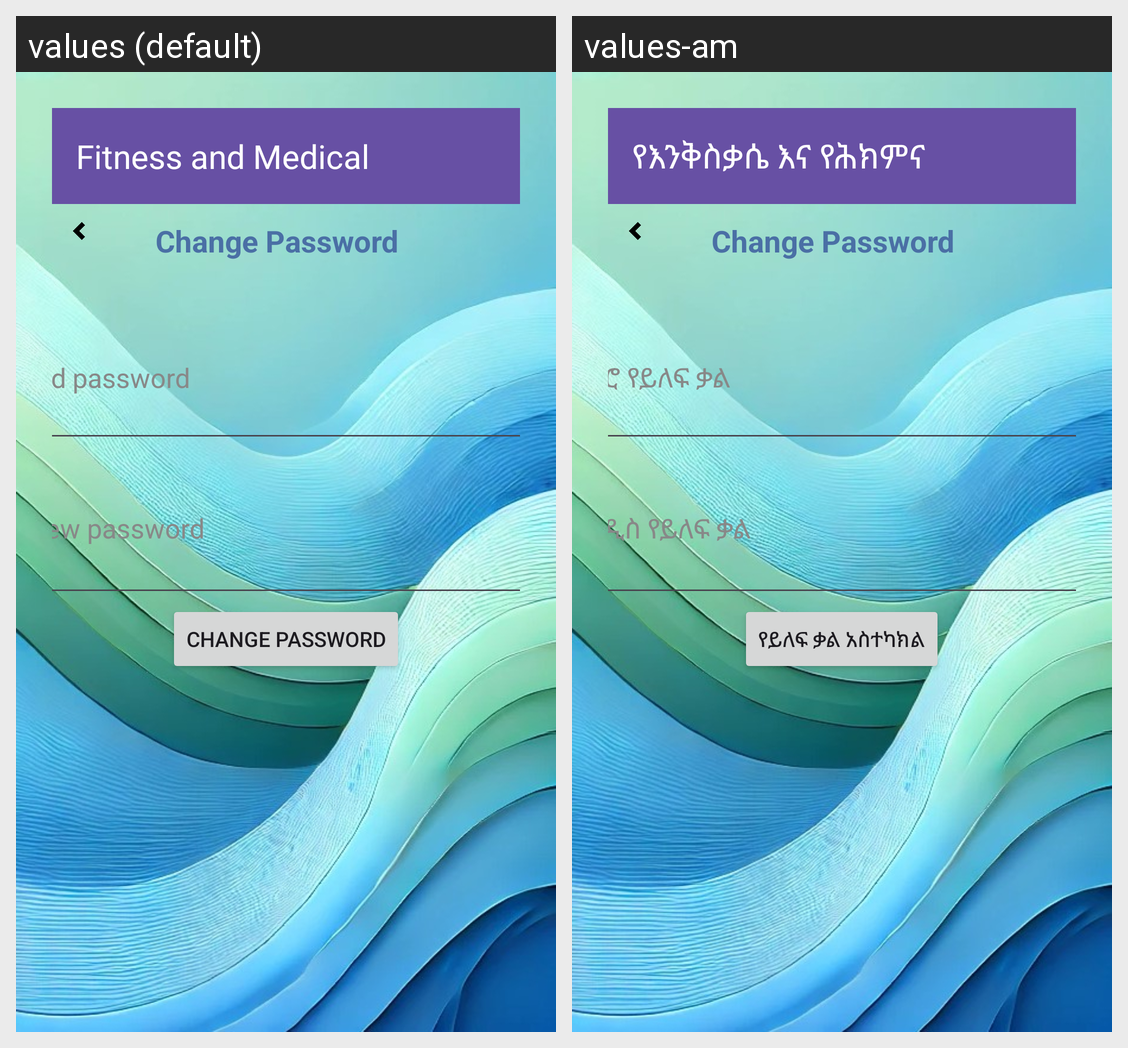

Translations of the strings shown on this Android screen, per locale in the grid:
Android screen res/layout/activity_change_password.xml rendered under 2 locales, left to right: values (default), values-am. Device: Nexus 5 (rendered at 1080×1920; each locale shown at half size, 540×960, under a caption strip naming it); theme Theme.Sql.
Strings drawn on this screen, with the default value and each locale's value (text and hints the layout hard-codes, and strings that could not be matched under every locale, appear in the picture but are not listed):

app_name
  values: Fitness and Medical
  values-am: የእንቅስቃሴ እና የሕክምና

old_password_hint
  values: old password
  values-am: ድሮ የይለፍ ቃል

new_password_hint
  values: new password
  values-am: አዲስ የይለፍ ቃል

change_password
  values: change password
  values-am: የይለፍ ቃል አስተካክል
